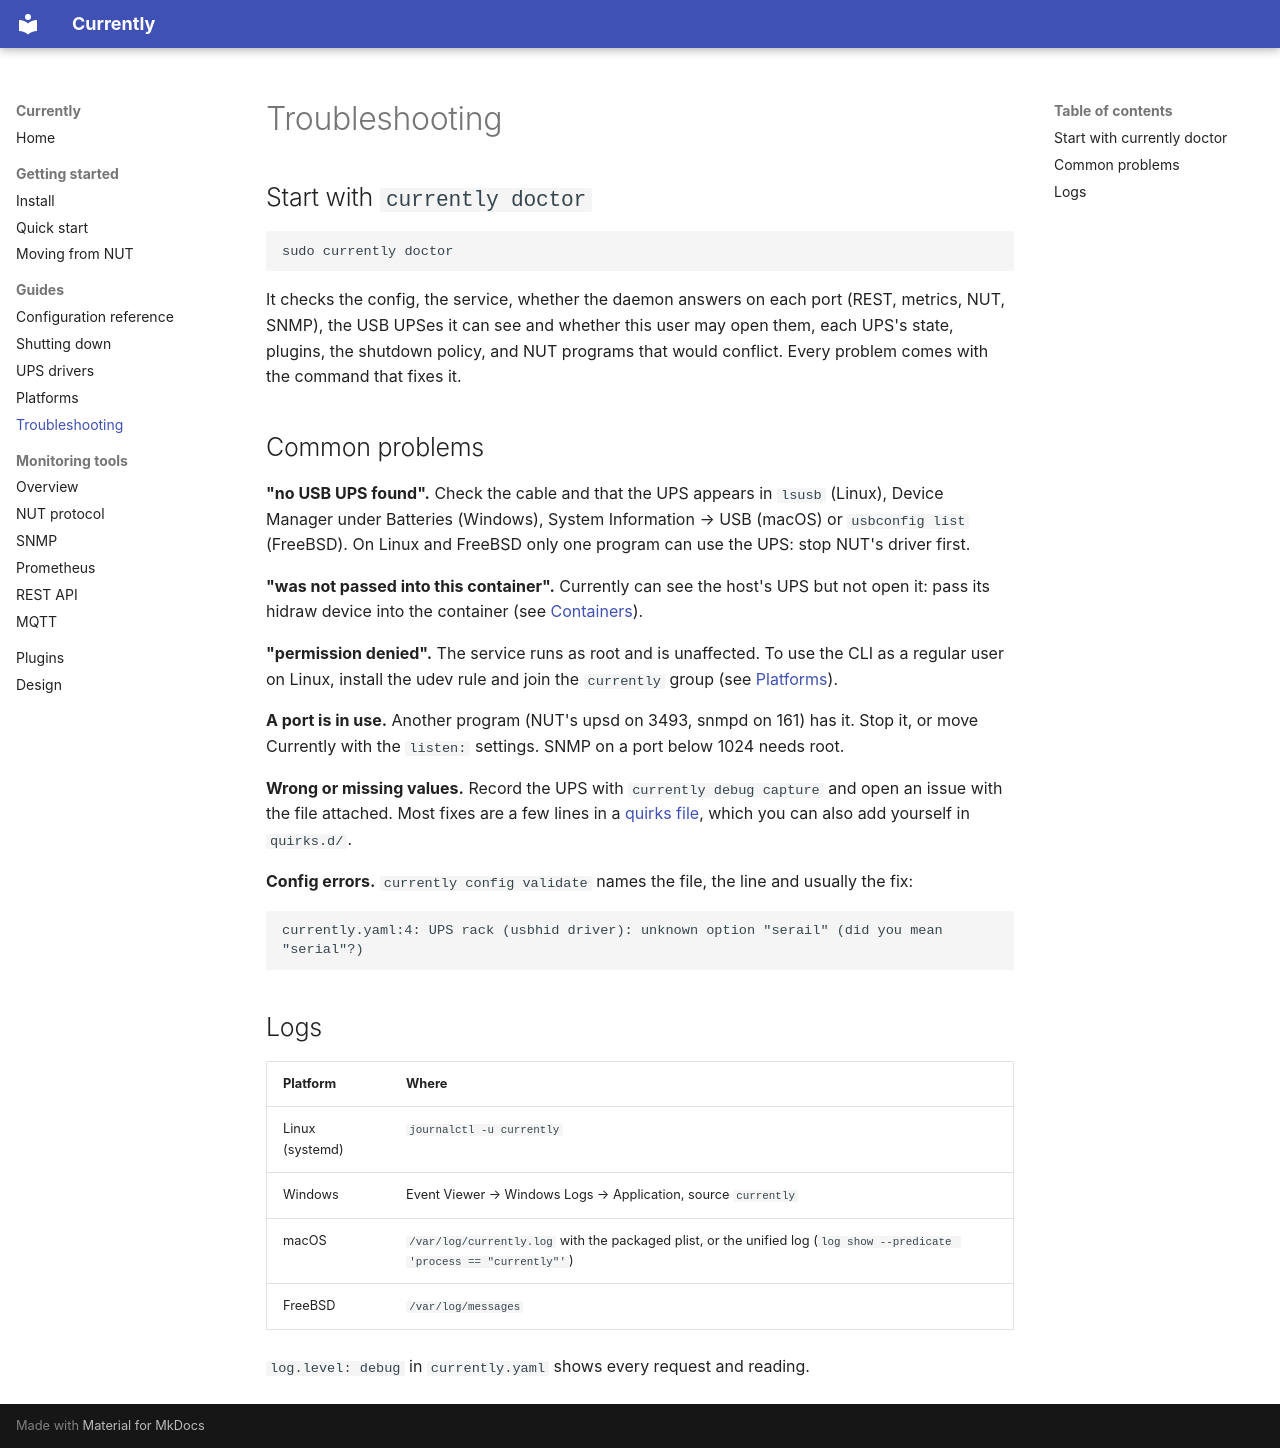

repository: duskglow/currently · page: troubleshooting/index.html · generator: mkdocs

# Troubleshooting

## Start with `currently doctor`

```sh
sudo currently doctor
```

It checks the config, the service, whether the daemon answers on each port
(REST, metrics, NUT, SNMP), the USB UPSes it can see and whether this user
may open them, each UPS's state, plugins, the shutdown policy, and NUT
programs that would conflict. Every problem comes with the command that
fixes it.

## Common problems

**"no USB UPS found".** Check the cable and that the UPS appears in
`lsusb` (Linux), Device Manager under Batteries (Windows), System
Information → USB (macOS) or `usbconfig list` (FreeBSD). On Linux and
FreeBSD only one program can use the UPS: stop NUT's driver first.

**"was not passed into this container".** Currently can see the host's
UPS but not open it: pass its hidraw device into the container (see
[Containers](platforms.md#containers)).

**"permission denied".** The service runs as root and is unaffected. To
use the CLI as a regular user on Linux, install the udev rule and join the
`currently` group (see [Platforms](platforms.md#linux)).

**A port is in use.** Another program (NUT's upsd on 3493, snmpd on 161)
has it. Stop it, or move Currently with the `listen:` settings. SNMP on a port
below 1024 needs root.

**Wrong or missing values.** Record the UPS with `currently debug capture` and
open an issue with the file attached. Most fixes are a few lines in a
[quirks file](drivers.md#usbhid-default), which you can also add yourself
in `quirks.d/`.

**Config errors.** `currently config validate` names the file, the line and
usually the fix:

```
currently.yaml:4: UPS rack (usbhid driver): unknown option "serail" (did you mean "serial"?)
```

## Logs

| Platform | Where |
|---|---|
| Linux (systemd) | `journalctl -u currently` |
| Windows | Event Viewer → Windows Logs → Application, source `currently` |
| macOS | `/var/log/currently.log` with the packaged plist, or the unified log (`log show --predicate 'process == "currently"'`) |
| FreeBSD | `/var/log/messages` |

`log.level: debug` in `currently.yaml` shows every request and reading.
